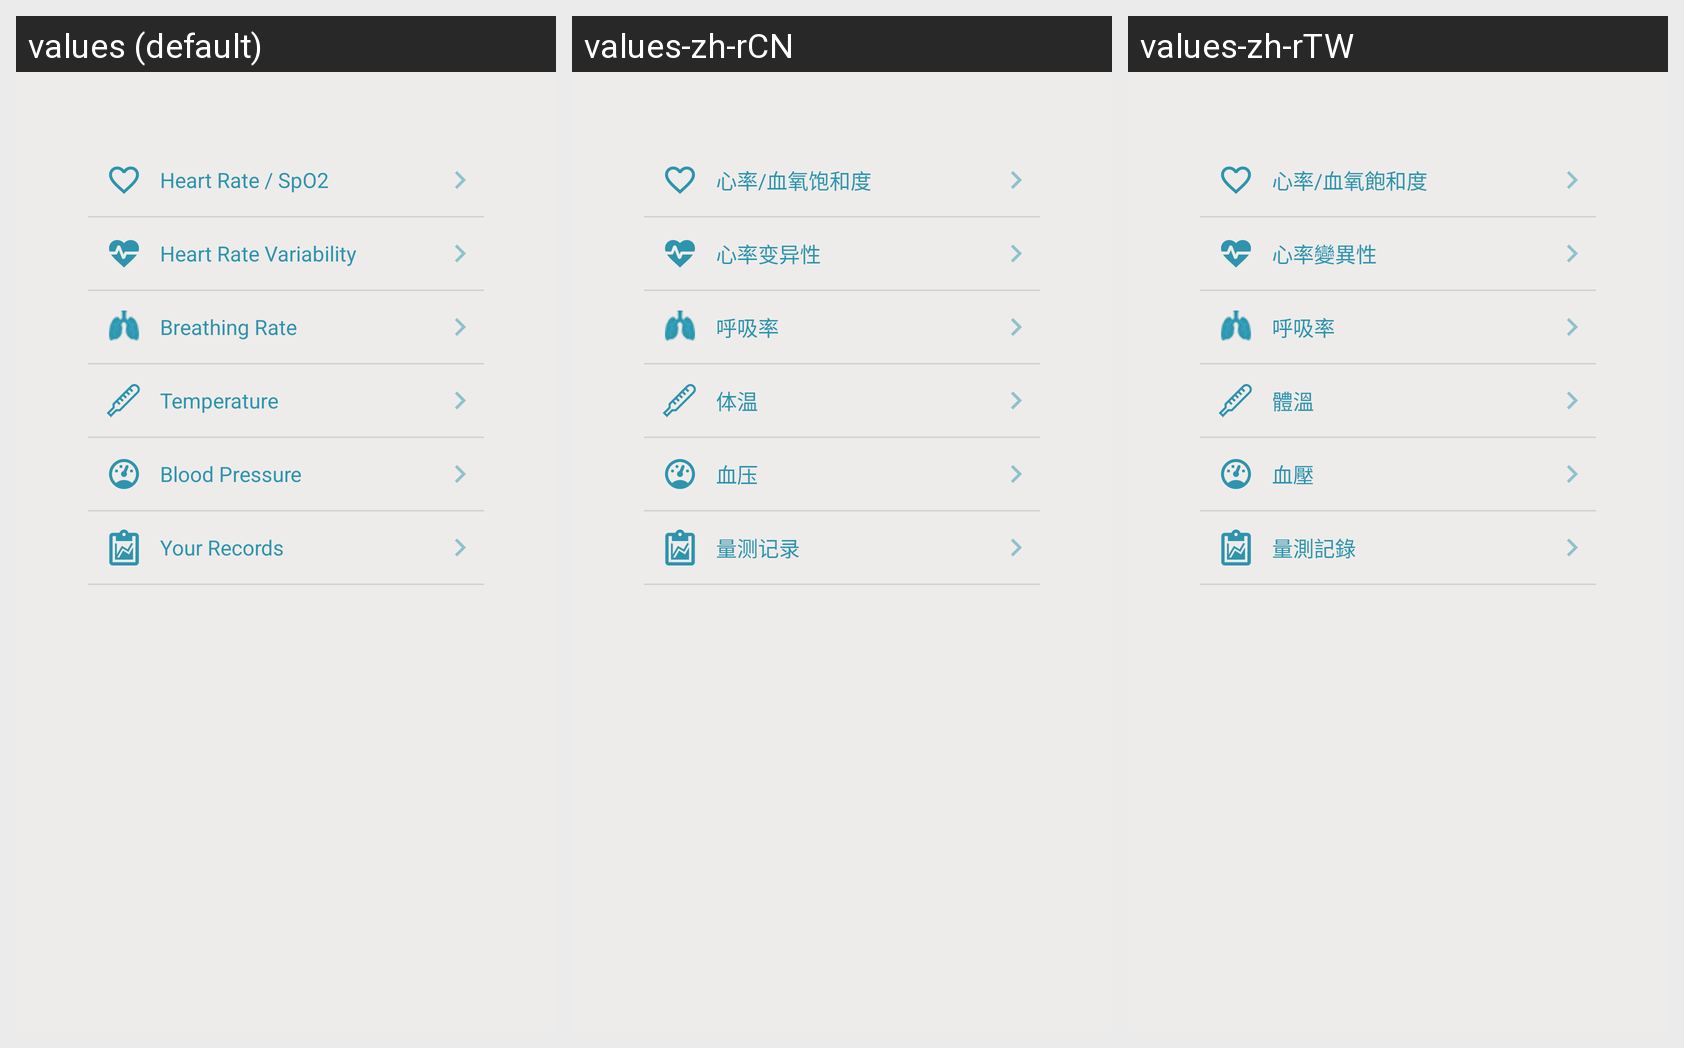

The Android screen above is rendered under several locales of the same app. Produce the string resources it draws, with the default and per-locale values.
Android screen res/layout/activity_history_feature_list.xml rendered under 3 locales, left to right: values (default), values-zh-rCN, values-zh-rTW. Device: Nexus 5 (rendered at 1080×1920; each locale shown at half size, 540×960, under a caption strip naming it); theme AppTheme.
Strings drawn on this screen, with the default value and each locale's value (text and hints the layout hard-codes, and strings that could not be matched under every locale, appear in the picture but are not listed):

hr_spo2
  values: Heart Rate / SpO2
  values-zh-rCN: 心率/血氧饱和度
  values-zh-rTW: 心率/血氧飽和度

hrv
  values: Heart Rate Variability
  values-zh-rCN: 心率变异性
  values-zh-rTW: 心率變異性

brv
  values: Breathing Rate
  values-zh-rCN: 呼吸率
  values-zh-rTW: 呼吸率

string_temp
  values: Temperature
  values-zh-rCN: 体温
  values-zh-rTW: 體溫

bp
  values: Blood Pressure
  values-zh-rCN: 血压
  values-zh-rTW: 血壓

measure_record
  values: Your Records
  values-zh-rCN: 量测记录
  values-zh-rTW: 量測記錄
